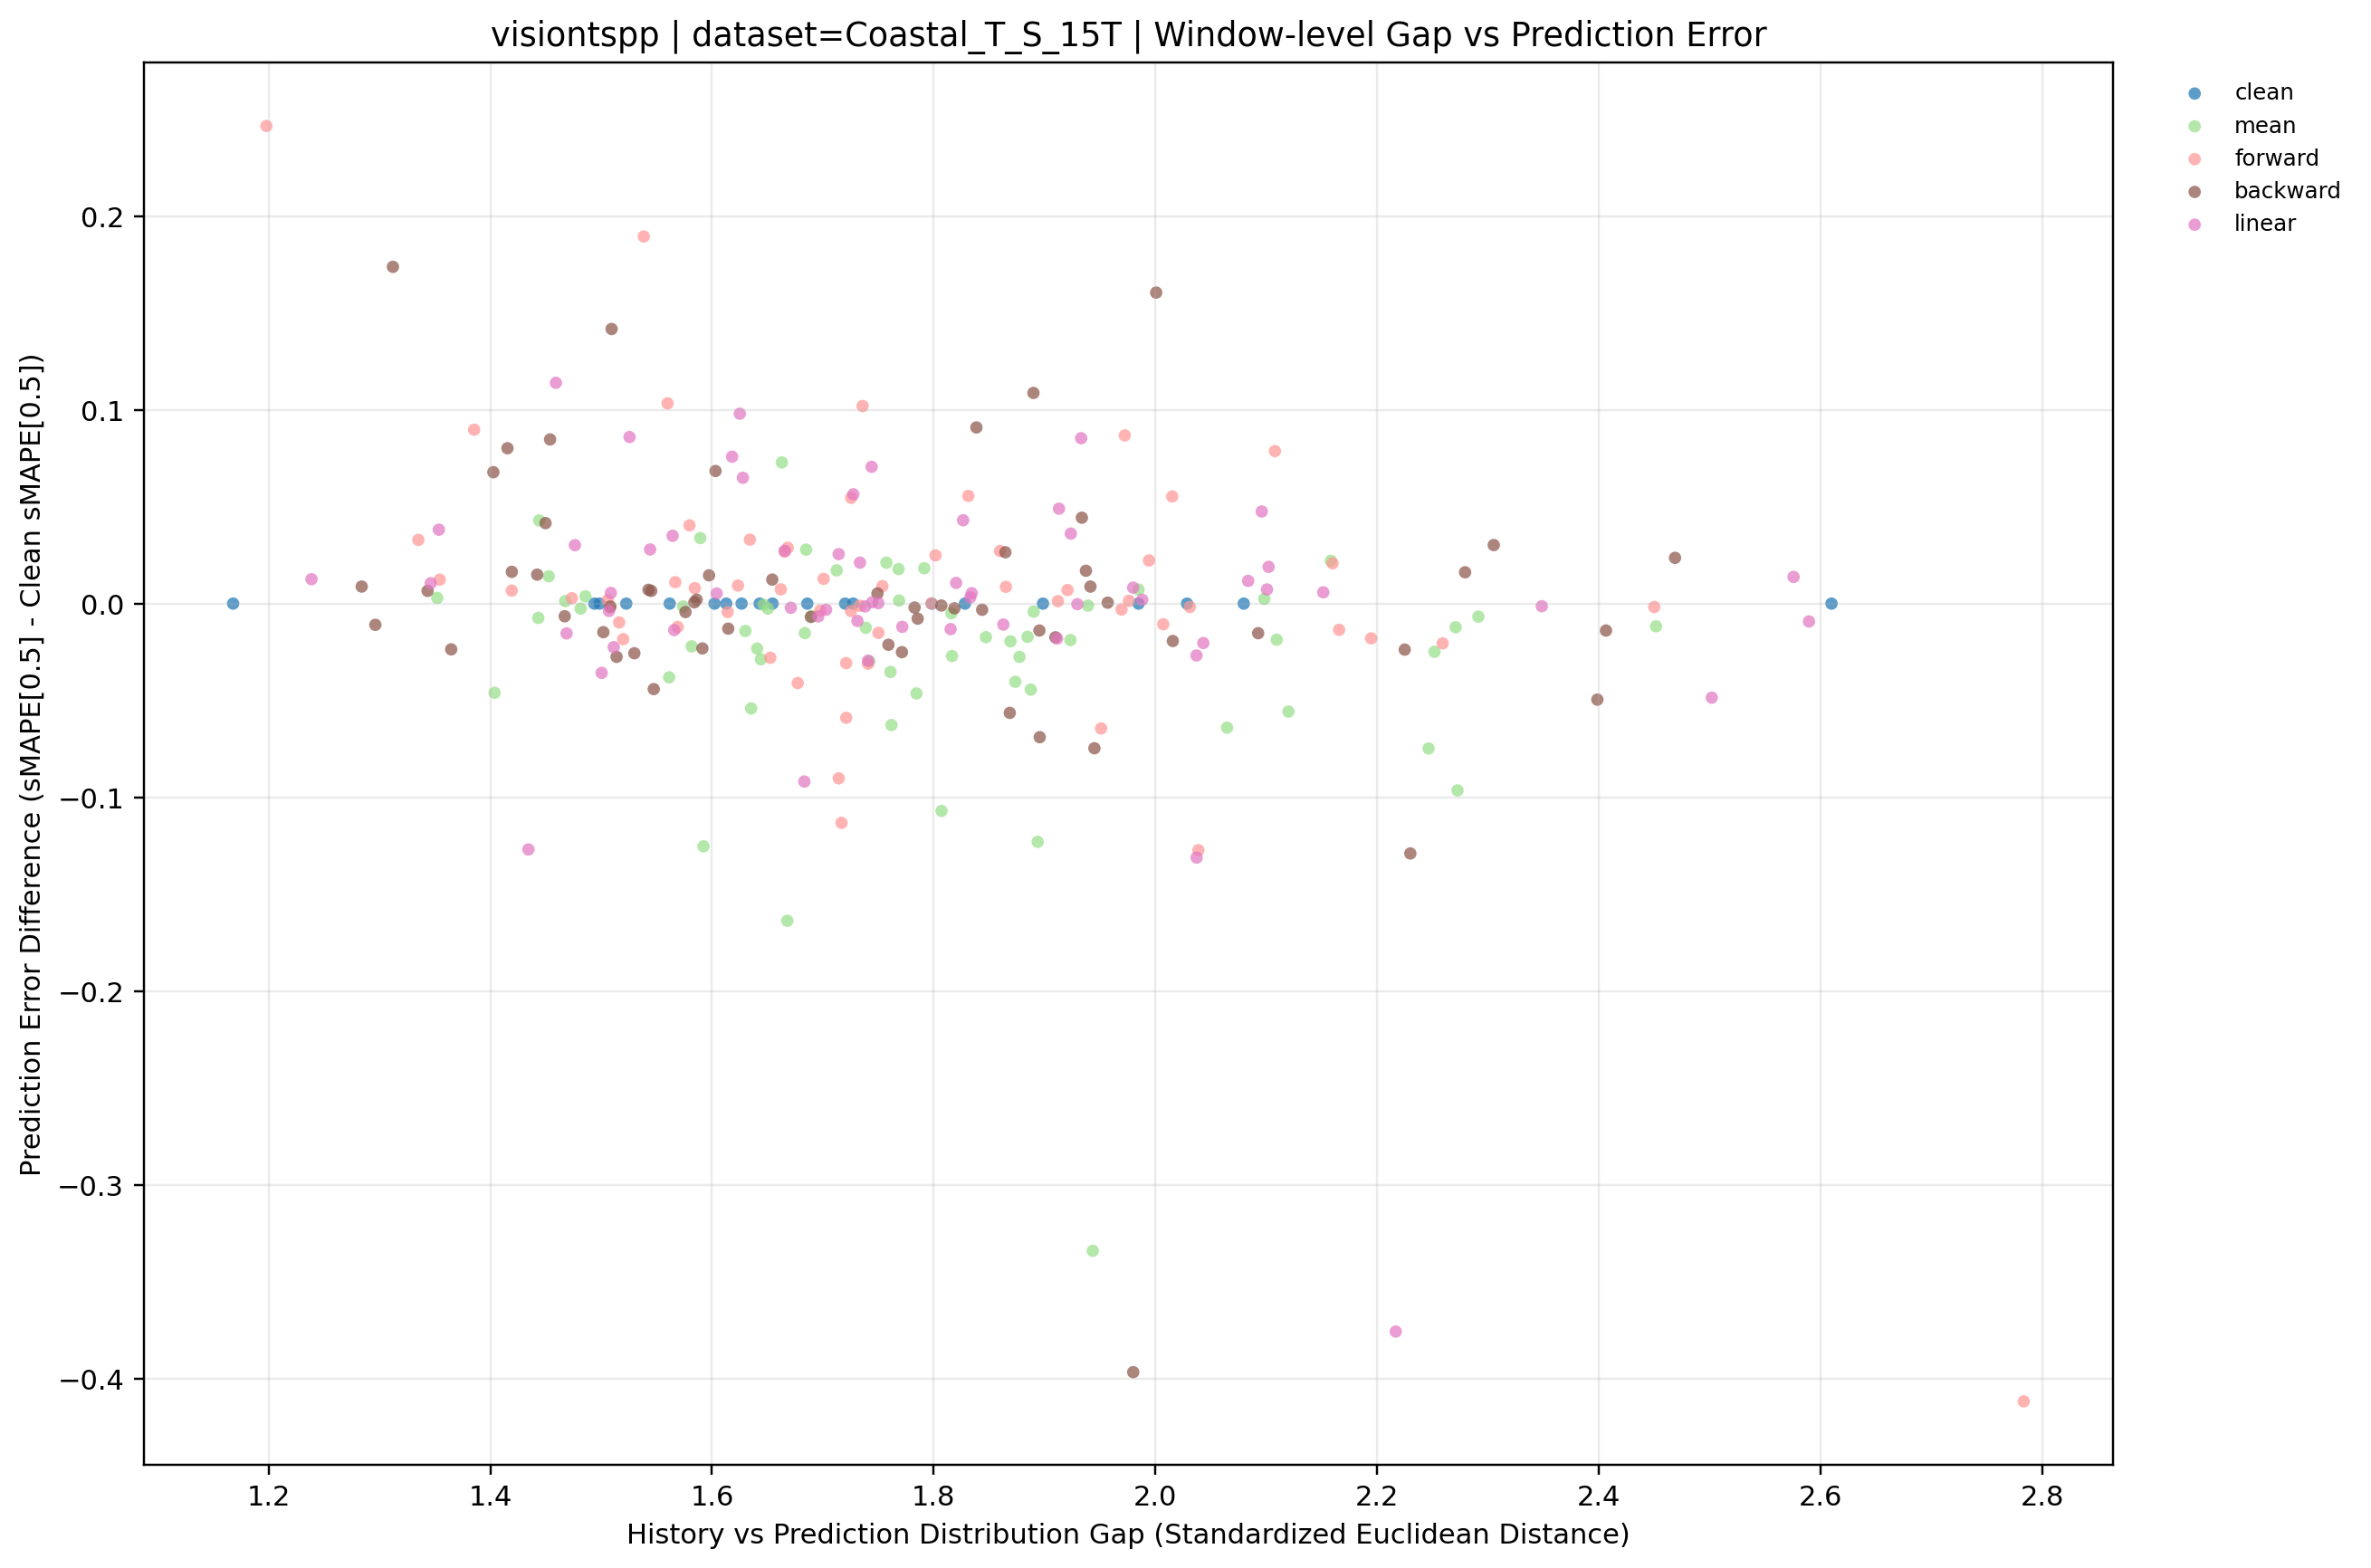

The table this chart was drawn from, first rows:
dataset, term, ratio_code, imputation_method, window_idx, distribution_gap, smape, smape_diff_vs_clean, prediction_mode, y_value
Coastal_T_S_15T, long, 010, backward, 0, 1.284, 0.2181, 0.008796, backward, 0.008796
Coastal_T_S_15T, long, 010, backward, 1, 2.23, 0.1742, -0.129, backward, -0.129
Coastal_T_S_15T, long, 010, backward, 2, 1.603, 0.3543, 0.06846, backward, 0.06846
Coastal_T_S_15T, long, 010, backward, 3, 1.615, 0.144, -0.01293, backward, -0.01293
Coastal_T_S_15T, long, 010, backward, 4, 1.934, 0.204, 0.04436, backward, 0.04436
Coastal_T_S_15T, long, 010, backward, 5, 1.937, 0.1223, 0.01696, backward, 0.01696
Coastal_T_S_15T, long, 010, backward, 6, 1.502, 0.1567, -0.01474, backward, -0.01474
Coastal_T_S_15T, long, 010, backward, 7, 1.547, 0.5251, -0.04413, backward, -0.04413
Coastal_T_S_15T, long, 010, backward, 8, 1.807, 0.1965, -0.001006, backward, -0.001006
Coastal_T_S_15T, long, 010, backward, 9, 1.45, 0.3397, 0.04155, backward, 0.04155
Coastal_T_S_15T, long, 010, backward, 10, 1.783, 0.1576, -0.002038, backward, -0.002038
Coastal_T_S_15T, long, 010, backward, 11, 1.508, 0.1384, -0.00153, backward, -0.00153
Coastal_T_S_15T, long, 010, backward, 12, 2.001, 0.2729, 0.1606, backward, 0.1606
Coastal_T_S_15T, long, 010, backward, 13, 1.957, 0.7572, 0.0004845, backward, 0.0004845
Coastal_T_S_15T, long, 010, backward, 14, 1.895, 0.2428, -0.01389, backward, -0.01389
Coastal_T_S_15T, long, 010, backward, 15, 1.786, 0.08516, -0.007766, backward, -0.007766
Coastal_T_S_15T, long, 010, backward, 16, 1.545, 0.3579, 0.006564, backward, 0.006564
Coastal_T_S_15T, long, 010, backward, 17, 1.543, 0.2573, 0.007132, backward, 0.007132
Coastal_T_S_15T, long, 010, backward, 18, 2.406, 0.27, -0.01391, backward, -0.01391
Coastal_T_S_15T, long, 010, backward, 19, 1.759, 0.352, -0.02124, backward, -0.02124
Coastal_T_S_15T, long, 020, backward, 0, 1.442, 0.2242, 0.01496, backward, 0.01496
Coastal_T_S_15T, long, 020, backward, 1, 1.591, 0.28, -0.02314, backward, -0.02314
Coastal_T_S_15T, long, 020, backward, 2, 1.689, 0.2789, -0.006889, backward, -0.006889
Coastal_T_S_15T, long, 020, backward, 3, 1.89, 0.2657, 0.1088, backward, 0.1088
Coastal_T_S_15T, long, 020, backward, 4, 1.865, 0.1861, 0.02649, backward, 0.02649
Coastal_T_S_15T, long, 020, backward, 5, 2.305, 0.1356, 0.03021, backward, 0.03021
Coastal_T_S_15T, long, 020, backward, 6, 2.016, 0.1521, -0.01931, backward, -0.01931
Coastal_T_S_15T, long, 020, backward, 7, 1.838, 0.6602, 0.09094, backward, 0.09094
Coastal_T_S_15T, long, 020, backward, 8, 1.576, 0.1932, -0.004361, backward, -0.004361
Coastal_T_S_15T, long, 020, backward, 9, 1.365, 0.2746, -0.02363, backward, -0.02363
Coastal_T_S_15T, long, 020, backward, 10, 1.819, 0.1572, -0.002438, backward, -0.002438
Coastal_T_S_15T, long, 020, backward, 11, 1.467, 0.1334, -0.006539, backward, -0.006539
Coastal_T_S_15T, long, 020, backward, 12, 1.509, 0.2542, 0.1418, backward, 0.1418
Coastal_T_S_15T, long, 020, backward, 13, 1.945, 0.682, -0.07469, backward, -0.07469
Coastal_T_S_15T, long, 020, backward, 14, 1.597, 0.2713, 0.0146, backward, 0.0146
Coastal_T_S_15T, long, 020, backward, 15, 1.941, 0.1017, 0.00878, backward, 0.00878
Coastal_T_S_15T, long, 020, backward, 16, 1.869, 0.295, -0.0564, backward, -0.0564
Coastal_T_S_15T, long, 020, backward, 17, 1.419, 0.2666, 0.0164, backward, 0.0164
Coastal_T_S_15T, long, 020, backward, 18, 2.468, 0.3076, 0.02362, backward, 0.02362
Coastal_T_S_15T, long, 020, backward, 19, 2.225, 0.3495, -0.02376, backward, -0.02376
Coastal_T_S_15T, long, 030, backward, 0, 1.403, 0.2771, 0.06784, backward, 0.06784
Coastal_T_S_15T, long, 030, backward, 1, 1.844, 0.3, -0.003192, backward, -0.003192
Coastal_T_S_15T, long, 030, backward, 2, 1.454, 0.3706, 0.08475, backward, 0.08475
Coastal_T_S_15T, long, 030, backward, 3, 1.514, 0.1295, -0.02748, backward, -0.02748
Coastal_T_S_15T, long, 030, backward, 4, 2.093, 0.1443, -0.01527, backward, -0.01527
Coastal_T_S_15T, long, 030, backward, 5, 1.771, 0.08027, -0.02507, backward, -0.02507
Coastal_T_S_15T, long, 030, backward, 6, 1.312, 0.3452, 0.1738, backward, 0.1738
Coastal_T_S_15T, long, 030, backward, 7, 1.416, 0.6495, 0.08021, backward, 0.08021
Coastal_T_S_15T, long, 030, backward, 8, 1.749, 0.2028, 0.005243, backward, 0.005243
Coastal_T_S_15T, long, 030, backward, 9, 1.896, 0.2292, -0.06896, backward, -0.06896
Coastal_T_S_15T, long, 030, backward, 10, 1.584, 0.1602, 0.0006392, backward, 0.0006392
Coastal_T_S_15T, long, 030, backward, 11, 1.586, 0.142, 0.002028, backward, 0.002028
Coastal_T_S_15T, long, 030, backward, 12, 1.53, 0.08676, -0.02563, backward, -0.02563
Coastal_T_S_15T, long, 030, backward, 13, 1.98, 0.36, -0.3967, backward, -0.3967
Coastal_T_S_15T, long, 030, backward, 14, 1.654, 0.2691, 0.01239, backward, 0.01239
Coastal_T_S_15T, long, 030, backward, 15, 1.91, 0.07553, -0.0174, backward, -0.0174
Coastal_T_S_15T, long, 030, backward, 16, 1.296, 0.3404, -0.01095, backward, -0.01095
Coastal_T_S_15T, long, 030, backward, 17, 1.343, 0.2567, 0.006576, backward, 0.006576
Coastal_T_S_15T, long, 030, backward, 18, 2.398, 0.2344, -0.04957, backward, -0.04957
Coastal_T_S_15T, long, 030, backward, 19, 2.279, 0.3894, 0.01616, backward, 0.01616
... 200 more rows
